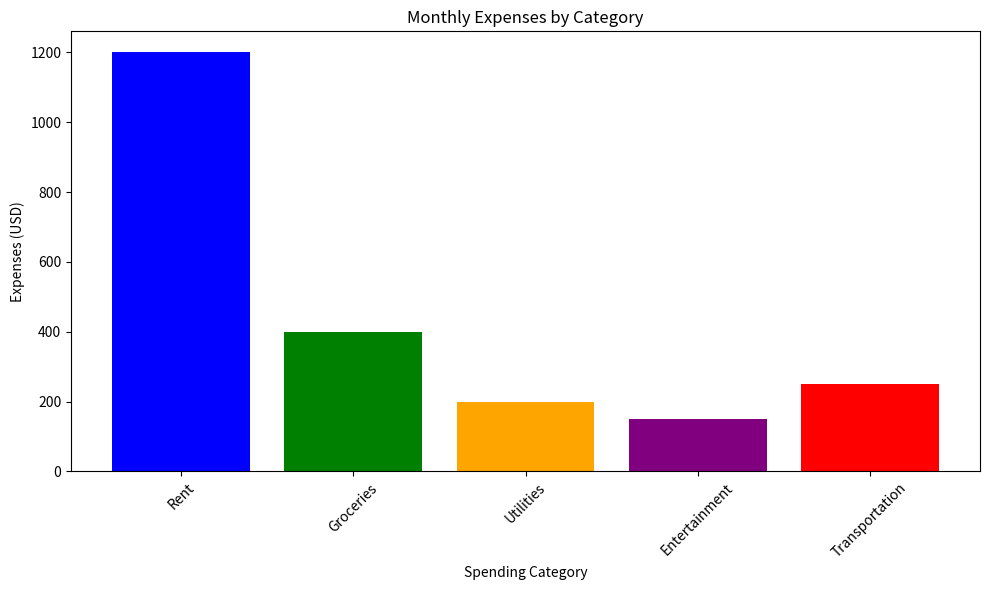

Here is the Python script that generated this plot:
import matplotlib.pyplot as plt

categories = ['Rent', 'Groceries', 'Utilities', 'Entertainment', 'Transportation']
expenses = [1200, 400, 200, 150, 250]

plt.figure(figsize=(10, 6))
plt.bar(categories, expenses, color=['blue', 'green', 'orange', 'purple', 'red'])
plt.title("Monthly Expenses by Category")
plt.xlabel("Spending Category")
plt.ylabel("Expenses (USD)")

plt.xticks(rotation=45)  # Rotate x-axis labels for better readability

plt.tight_layout()
plt.show()

# Conclusion (based on sample data)
# Rent is the largest expense category, followed by groceries, transportation, utilities, and entertainment. 
# You can adjust this conclusion based on your actual spending data.
print("Conclusion: Rent is the biggest expense category, followed by groceries, transportation, utilities and entertainment.")
